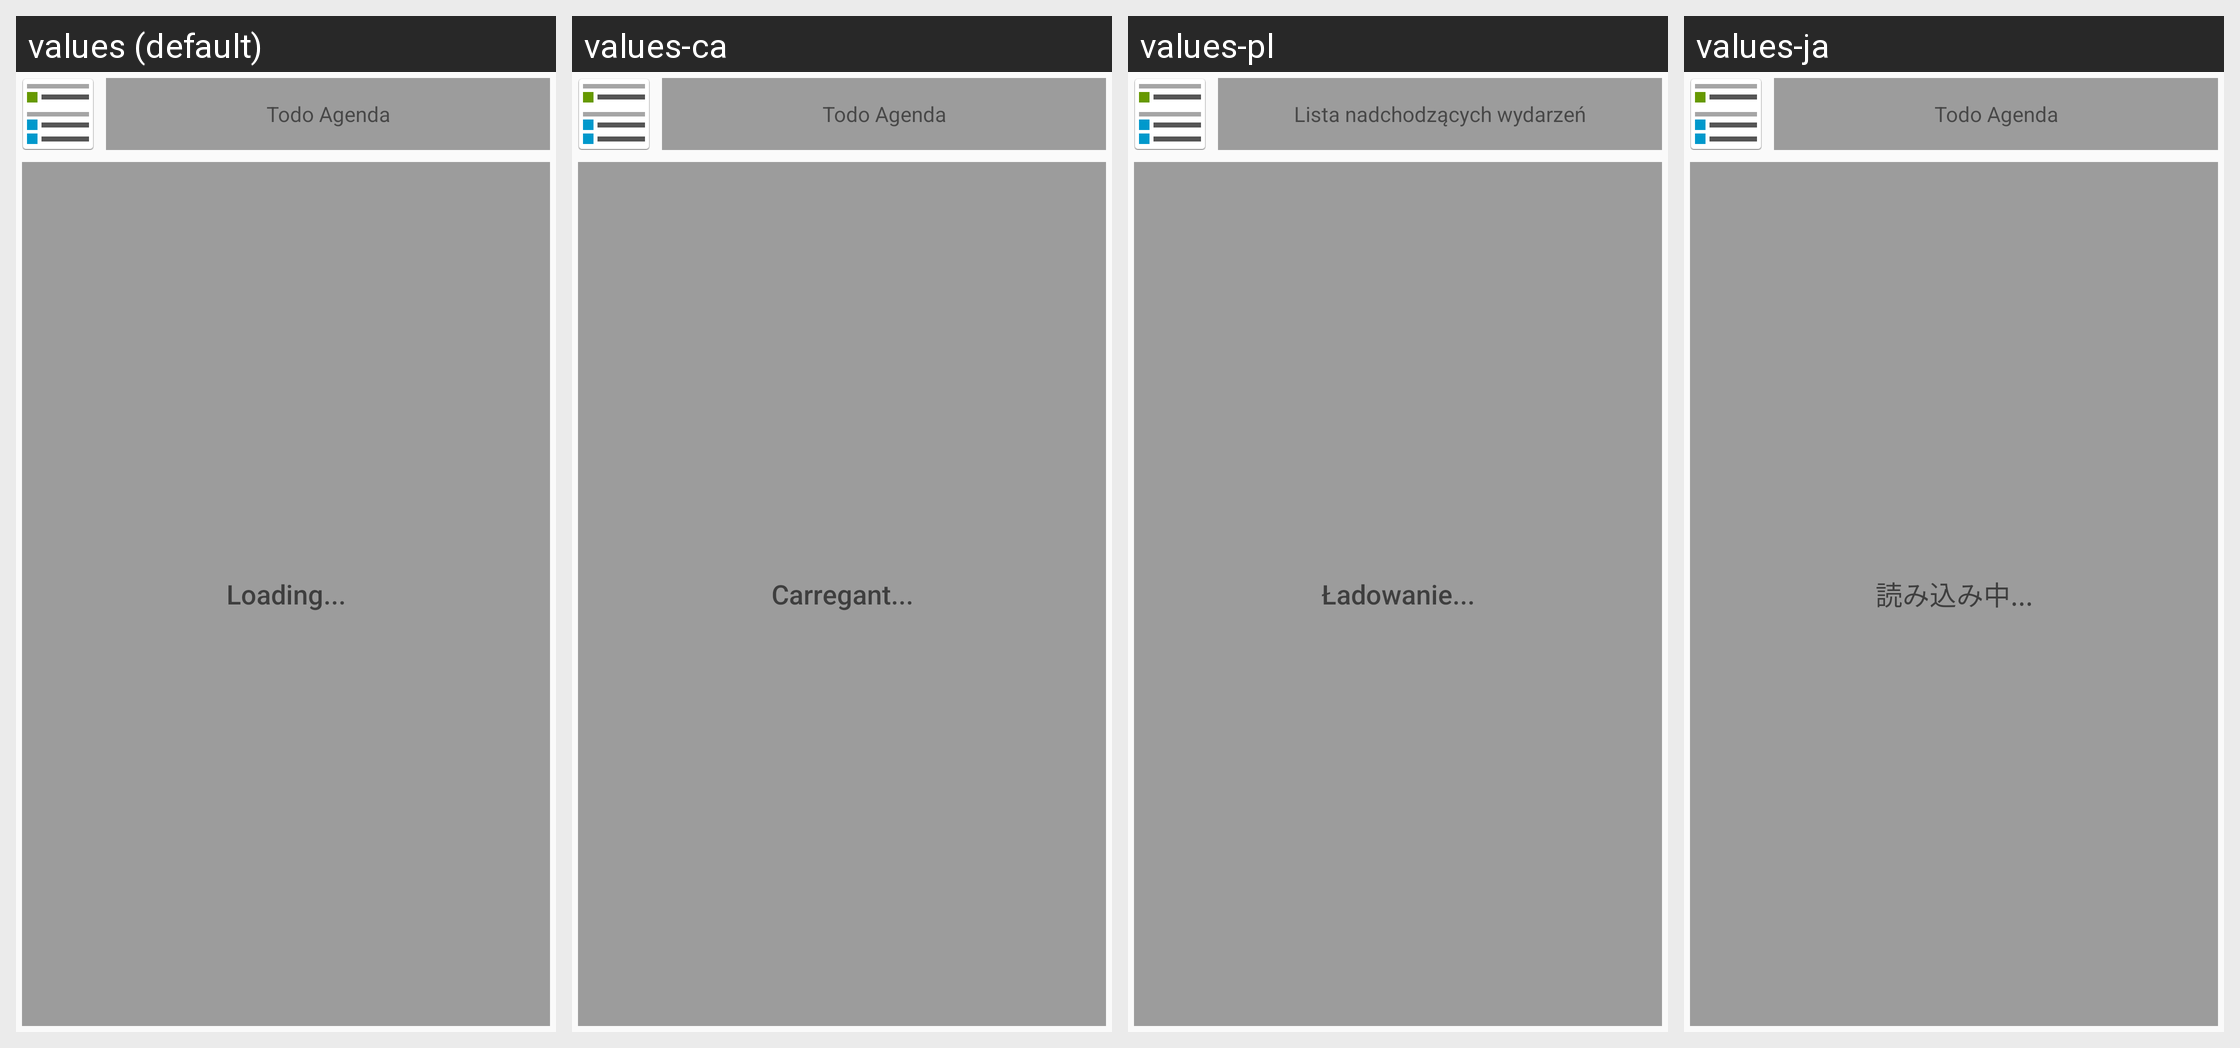

Strings drawn on this Android screen and how each of the app's shown locales translates them:
Android screen res/layout/widget.xml rendered under 4 locales, left to right: values (default), values-ca, values-pl, values-ja. Device: Nexus 5 (rendered at 1080×1920; each locale shown at half size, 540×960, under a caption strip naming it); theme Theme.CalendarConfiguration.Dark.
Other locales in the repository, not shown: values-ar, values-az, values-bg, values-bs, values-cs, values-da, values-de, values-el, values-es, values-et, values-fa, values-fi, values-fr, values-hi, values-hu, values-in, values-it, values-iw, values-kab, values-ko, values-nb-rNO, values-nl, values-pt, values-pt-rBR, values-ro, values-ru, values-sk, values-sr, values-sv, values-tr, values-uk, values-vi, values-zh-rCN, values-zh-rTW.
Strings drawn on this screen, with the default value and each locale's value (text and hints the layout hard-codes, and strings that could not be matched under every locale, appear in the picture but are not listed):

widget_name
  values: Todo Agenda
  values-ca: Todo Agenda
  values-pl: Lista nadchodzących wydarzeń
  values-ja: Todo Agenda

loading_with_dots
  values: Loading...
  values-ca: Carregant...
  values-pl: Ładowanie...
  values-ja: 読み込み中...
